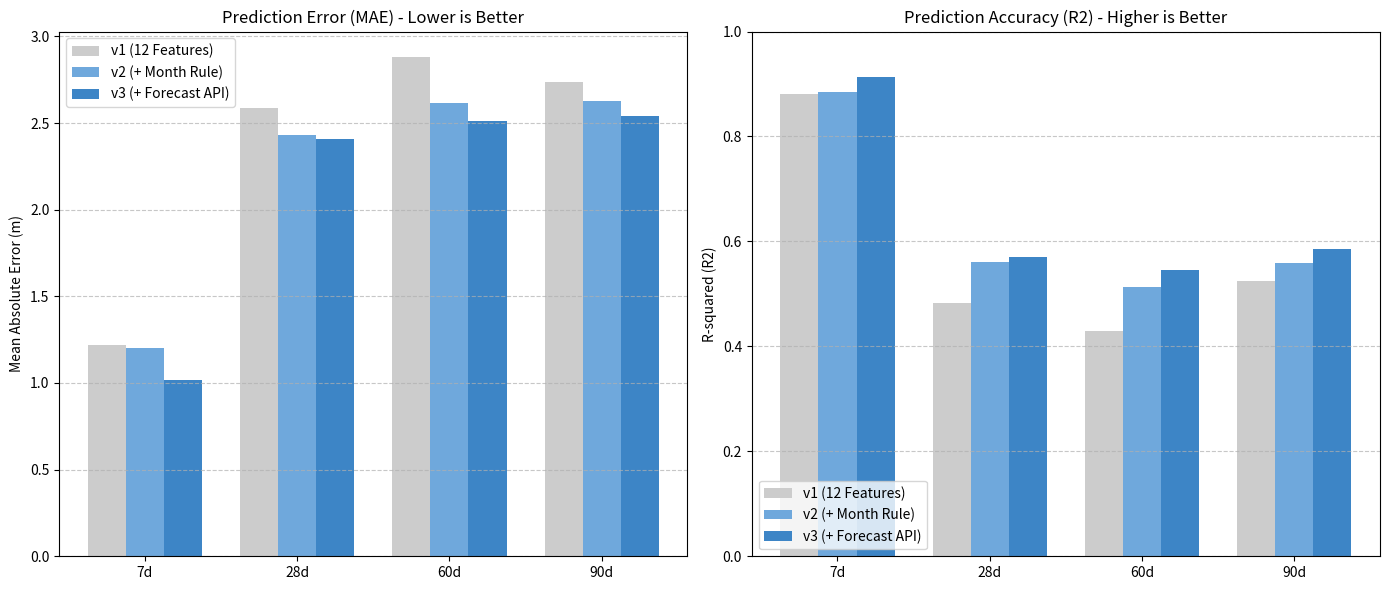

Recreate this plot in Python. (Note: this script raises an exception after producing the figure.)
import matplotlib.pyplot as plt
import numpy as np
import os
import matplotlib

# Set reasonable font for Japanese if available, otherwise default
matplotlib.rcParams['font.family'] = 'sans-serif'

# Data
models = ['7d', '28d', '60d', '90d']

# MAE (Mean Absolute Error) - Lower is better
mae_base = [1.221, 2.589, 2.884, 2.736]
mae_month = [1.201, 2.432, 2.616, 2.629]
mae_forecast = [1.020, 2.411, 2.514, 2.540]

# R2 (R-squared) - Higher is better
r2_base = [0.881, 0.483, 0.429, 0.524]
r2_month = [0.885, 0.561, 0.514, 0.559]
r2_forecast = [0.913, 0.571, 0.546, 0.585]

x = np.arange(len(models))
width = 0.25

fig, (ax1, ax2) = plt.subplots(1, 2, figsize=(14, 6))

colors = ['#cccccc', '#6fa8dc', '#3d85c6']
labels = ['v1 (12 Features)', 'v2 (+ Month Rule)', 'v3 (+ Forecast API)']

# Plot MAE
ax1.bar(x - width, mae_base, width, label=labels[0], color=colors[0])
ax1.bar(x, mae_month, width, label=labels[1], color=colors[1])
ax1.bar(x + width, mae_forecast, width, label=labels[2], color=colors[2])
ax1.set_ylabel('Mean Absolute Error (m)')
ax1.set_title('Prediction Error (MAE) - Lower is Better')
ax1.set_xticks(x)
ax1.set_xticklabels(models)
ax1.legend()
ax1.grid(axis='y', linestyle='--', alpha=0.7)

# Plot R2
ax2.bar(x - width, r2_base, width, label=labels[0], color=colors[0])
ax2.bar(x, r2_month, width, label=labels[1], color=colors[1])
ax2.bar(x + width, r2_forecast, width, label=labels[2], color=colors[2])
ax2.set_ylabel('R-squared (R2)')
ax2.set_title('Prediction Accuracy (R2) - Higher is Better')
ax2.set_xticks(x)
ax2.set_xticklabels(models)
ax2.legend(loc='lower left')
ax2.set_ylim(0, 1.0)
ax2.grid(axis='y', linestyle='--', alpha=0.7)

plt.tight_layout()

# Save image
output_path = os.path.join(os.path.dirname(__file__), '../docs/analysis_results/metrics_comparison.png')
os.makedirs(os.path.dirname(output_path), exist_ok=True)
plt.savefig(output_path, dpi=300)
print(f"Graph saved to {output_path}")
